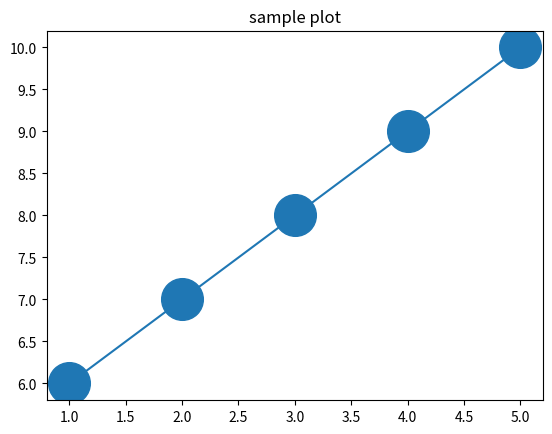

This chart was generated by the following Python code:
import matplotlib.pyplot as plt    #matplotlib is an visualization library.

x = [1,2,3,4,5]
y = [6,7,8,9,10]

plt.plot(x,y,marker = 'o', ms=30)   #plotting x & y coordinates. marker isused to indicate the datapoints with custom shapess
plt.title('sample plot')
plt.show()
